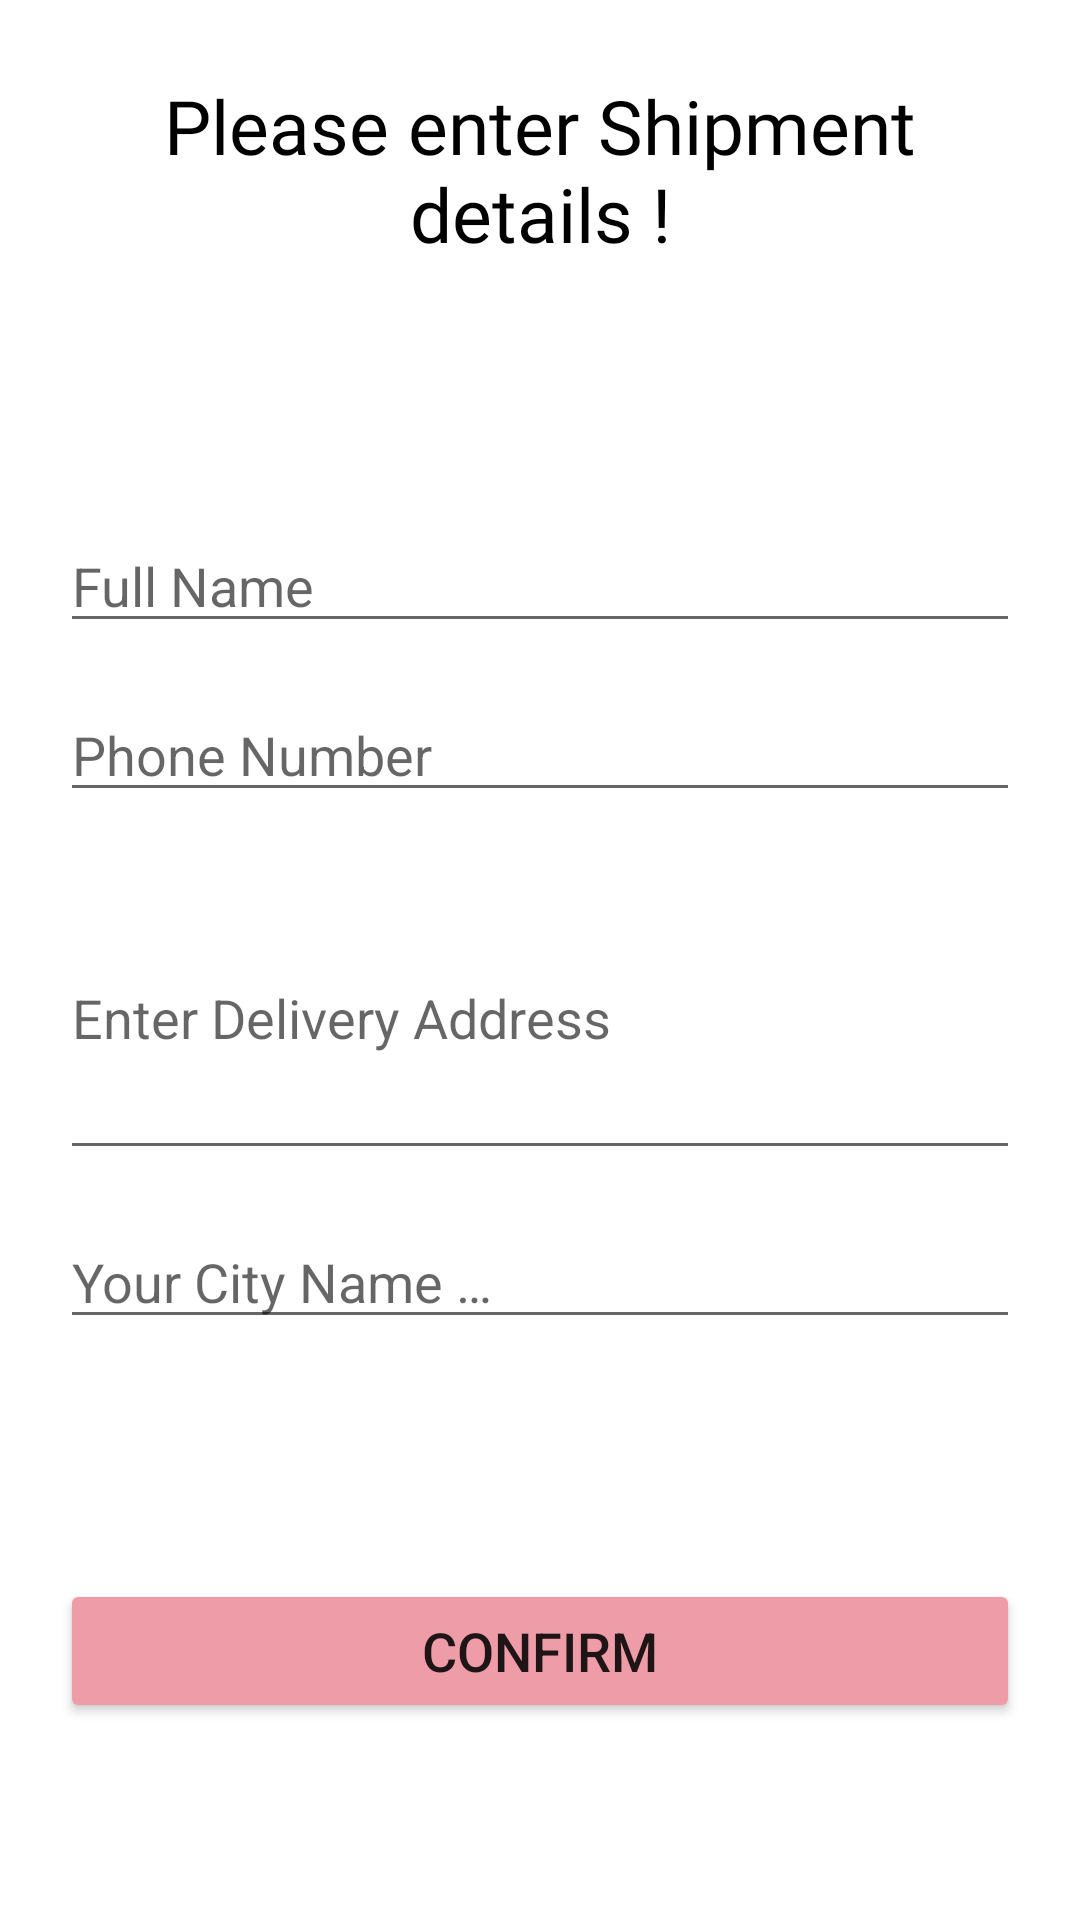

Here is an Android app screen rendered from its layout file. Give the layout XML and the strings, colors and styles it references.
<!-- AndroidManifest.xml: application theme Theme.JaiShreeGaneshTextile -->
<!-- res/layout/activity_confirm_final_order.xml -->
<?xml version="1.0" encoding="utf-8"?>
<RelativeLayout xmlns:android="http://schemas.android.com/apk/res/android"
    xmlns:app="http://schemas.android.com/apk/res-auto"
    xmlns:tools="http://schemas.android.com/tools"
    android:layout_width="match_parent"
    android:layout_height="match_parent"
    tools:context=".Common.ConfirmFinalOrderActivity">

        <TextView
            android:id="@+id/txt"
            android:layout_width="match_parent"
            android:layout_height="wrap_content"
            android:text="@string/enter_details"
            android:fontFamily="@font/muli"
            android:textSize="25sp"
            android:textColor="@color/black"
            android:layout_margin="25dp"
            android:textAlignment="center"/>

        <EditText
            android:id="@+id/shipment_name"
            android:layout_width="match_parent"
            android:layout_height="wrap_content"
            android:layout_below="@+id/txt"
            android:layout_marginTop="60dp"
            android:layout_marginStart="20dp"
            android:layout_marginEnd="20dp"
            android:hint="@string/enter_full_name"
            android:inputType="text"
            />

        
        <EditText
            android:id="@+id/shipment_phone_number"
            android:layout_width="match_parent"
            android:layout_height="wrap_content"
            android:layout_below="@+id/shipment_name"
            android:layout_marginTop="15dp"
            android:layout_marginStart="20dp"
            android:layout_marginEnd="20dp"
            android:hint="@string/enter_phone_number"
            android:inputType="phone"
            />

        <EditText
            android:id="@+id/shipment_address"
            android:layout_width="match_parent"
            android:layout_height="wrap_content"
            android:layout_below="@+id/shipment_phone_number"
            android:layout_marginTop="15dp"
            android:layout_marginStart="20dp"
            android:layout_marginEnd="20dp"
            android:hint="@string/enter_delivery_address"
            android:inputType="textMultiLine"
            android:lines="5"
            android:minLines="4"
            android:scrollHorizontally="false"
            android:scrollbars="vertical"
            />

        <EditText
            android:id="@+id/shipment_city"
            android:layout_width="match_parent"
            android:layout_height="wrap_content"
            android:layout_below="@+id/shipment_address"
            android:layout_marginTop="15dp"
            android:layout_marginStart="20dp"
            android:layout_marginEnd="20dp"
            android:hint="@string/enter_city"
            android:inputType="text"
            />

        <Button
            android:id="@+id/confirm_final_order_btn"
            android:layout_width="match_parent"
            android:layout_height="wrap_content"
            android:layout_below="@+id/shipment_city"
            android:layout_marginTop="80dp"
            android:layout_marginStart="20dp"
            android:layout_marginEnd="20dp"
            android:backgroundTint="@color/basic_dark"
            android:textAlignment="center"
            android:text="Confirm"
            android:textSize="18sp"
            />


</RelativeLayout>
<!-- resources referenced by this layout -->
<resources>
  <color name="basic_dark">#ee9ca7</color>
  <color name="black">#FF000000</color>
  <string name="enter_city">Your City Name …</string>
  <string name="enter_delivery_address">Enter Delivery Address</string>
  <string name="enter_details">Please enter Shipment details !</string>
  <string name="enter_full_name">Full Name</string>
  <string name="enter_phone_number">Phone Number</string>
  <style name="Theme.JaiShreeGaneshTextile" parent="Theme.MaterialComponents.DayNight.NoActionBar">
          
          <item name="colorPrimary">@color/purple_500</item>
          <item name="colorPrimaryVariant">@color/purple_700</item>
          <item name="colorOnPrimary">@color/white</item>
          
          <item name="colorSecondary">@color/teal_200</item>
          <item name="colorSecondaryVariant">@color/teal_700</item>
          <item name="colorOnSecondary">@color/black</item>
          
          <item name="android:statusBarColor" tools:targetApi="l">?attr/colorPrimaryVariant</item>
          
      </style>
  <color name="purple_500">#FF6200EE</color>
  <color name="purple_700">#FF3700B3</color>
  <color name="white">#FFFFFFFF</color>
  <color name="teal_200">#FF03DAC5</color>
  <color name="teal_700">#FF018786</color>
</resources>
